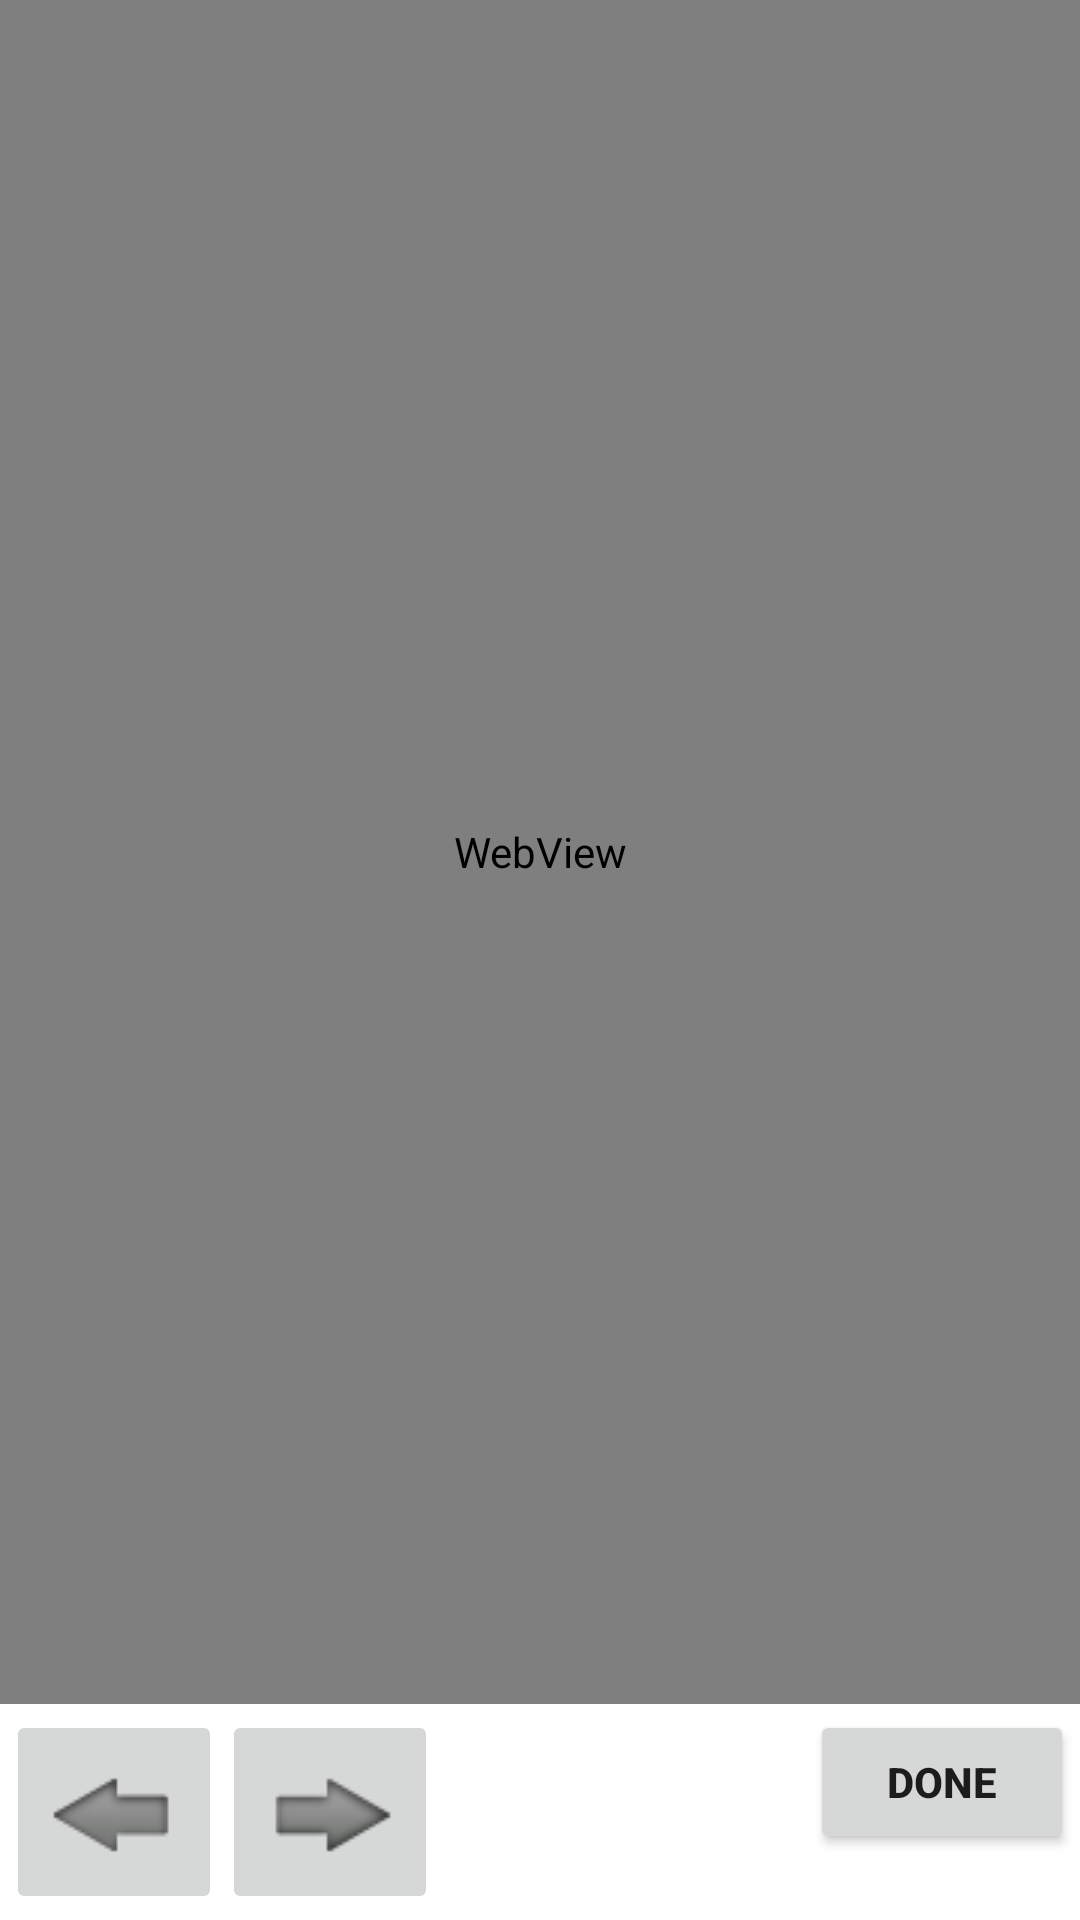

This screen was rendered from an Android layout file. Write that file and the resources it references.
<!-- AndroidManifest.xml: fallback theme Theme.MaterialComponents.DayNight.NoActionBar -->
<!-- res/layout/intro.xml -->
<?xml version="1.0" encoding="utf-8"?>
<RelativeLayout android:id="@+id/helpWindow" android:layout_width="fill_parent" xmlns:android="http://schemas.android.com/apk/res/android" android:layout_height="fill_parent">











<RelativeLayout android:layout_height="wrap_content" android:layout_alignParentBottom="true" android:id="@+id/helpBaseBar" android:layout_width="fill_parent">


<ImageButton android:layout_width="wrap_content" android:layout_height="wrap_content" android:src="@drawable/backbutton" android:id="@+id/introBackButton" android:layout_marginBottom="6px" android:layout_marginLeft="6px" android:layout_marginTop="6px"></ImageButton>

<ImageButton android:layout_width="wrap_content" android:layout_height="wrap_content" android:src="@drawable/forwardbutton" android:id="@+id/introForwardButton" android:layout_toRightOf="@+id/introBackButton" android:layout_marginBottom="6px" android:layout_marginRight="6px" android:layout_marginTop="6px"></ImageButton><Button android:layout_width="wrap_content" android:layout_alignParentRight="true" android:id="@+id/helpDoneButton" android:text="Done" android:layout_margin="6px" android:layout_height="wrap_content" android:padding="20px" android:textStyle="bold">
</Button>
</RelativeLayout>

<WebView 
        android:id="@+id/helpWebview"
        android:layout_width="fill_parent"
        android:layout_height="fill_parent" android:layout_above="@+id/helpBaseBar"></WebView>


</RelativeLayout>
<!-- resources referenced by this layout -->
<resources>
  <!-- drawable backbutton: png bitmap (drawable, 1345 bytes) -->
  <!-- drawable forwardbutton: png bitmap (drawable, 1391 bytes) -->
</resources>
